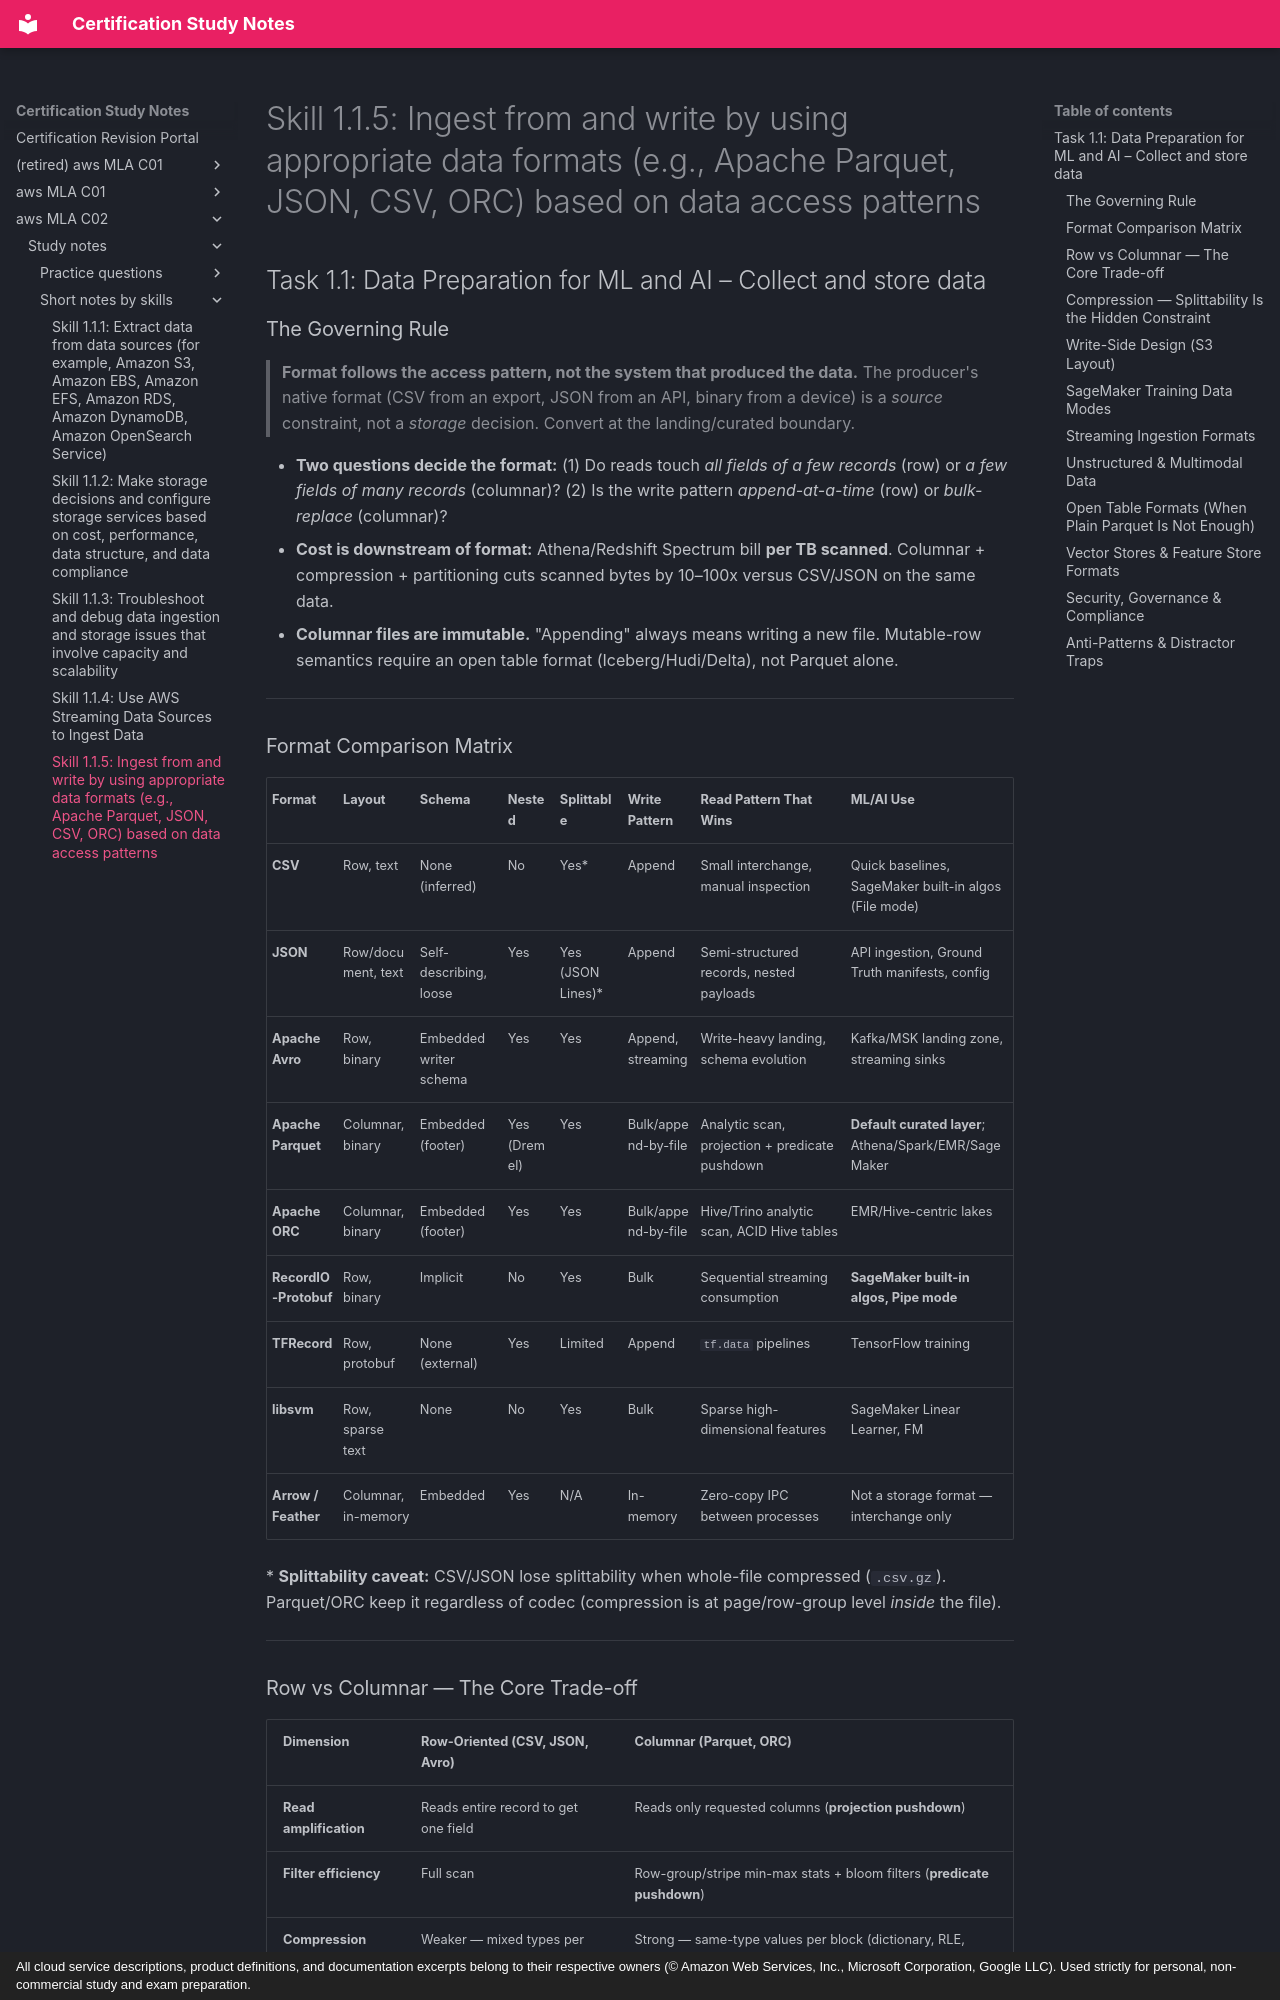

repository: monitus2022/cert_study_notes · page: aws_MLA_C02/study_notes/short_notes_by_skills/1.1.5/index.html · generator: mkdocs · copyright: All cloud service descriptions, product definitions, and documentation excerpts belong to their respective owners (© Amazon Web Services, Inc., Microsoft Corporation, Google LLC). Used strictly for personal, non-commercial study and exam preparation.

# Skill 1.1.5: Ingest from and write by using appropriate data formats (e.g., Apache Parquet, JSON, CSV, ORC) based on data access patterns
## Task 1.1: Data Preparation for ML and AI – Collect and store data

### The Governing Rule

> **Format follows the access pattern, not the system that produced the data.** The producer's native format (CSV from an export, JSON from an API, binary from a device) is a *source* constraint, not a *storage* decision. Convert at the landing/curated boundary.

- **Two questions decide the format:** (1) Do reads touch *all fields of a few records* (row) or *a few fields of many records* (columnar)? (2) Is the write pattern *append-at-a-time* (row) or *bulk-replace* (columnar)?
- **Cost is downstream of format:** Athena/Redshift Spectrum bill **per TB scanned**. Columnar + compression + partitioning cuts scanned bytes by 10–100x versus CSV/JSON on the same data.
- **Columnar files are immutable.** "Appending" always means writing a new file. Mutable-row semantics require an open table format (Iceberg/Hudi/Delta), not Parquet alone.

---

### Format Comparison Matrix

| Format | Layout | Schema | Nested | Splittable | Write Pattern | Read Pattern That Wins | ML/AI Use |
|---|---|---|---|---|---|---|---|
| **CSV** | Row, text | None (inferred) | No | Yes* | Append | Small interchange, manual inspection | Quick baselines, SageMaker built-in algos (File mode) |
| **JSON** | Row/document, text | Self-describing, loose | Yes | Yes (JSON Lines)* | Append | Semi-structured records, nested payloads | API ingestion, Ground Truth manifests, config |
| **Apache Avro** | Row, binary | Embedded writer schema | Yes | Yes | Append, streaming | Write-heavy landing, schema evolution | Kafka/MSK landing zone, streaming sinks |
| **Apache Parquet** | Columnar, binary | Embedded (footer) | Yes (Dremel) | Yes | Bulk/append-by-file | Analytic scan, projection + predicate pushdown | **Default curated layer**; Athena/Spark/EMR/SageMaker |
| **Apache ORC** | Columnar, binary | Embedded (footer) | Yes | Yes | Bulk/append-by-file | Hive/Trino analytic scan, ACID Hive tables | EMR/Hive-centric lakes |
| **RecordIO-Protobuf** | Row, binary | Implicit | No | Yes | Bulk | Sequential streaming consumption | **SageMaker built-in algos, Pipe mode** |
| **TFRecord** | Row, protobuf | None (external) | Yes | Limited | Append | `tf.data` pipelines | TensorFlow training |
| **libsvm** | Row, sparse text | None | No | Yes | Bulk | Sparse high-dimensional features | SageMaker Linear Learner, FM |
| **Arrow / Feather** | Columnar, in-memory | Embedded | Yes | N/A | In-memory | Zero-copy IPC between processes | Not a storage format — interchange only |

\* **Splittability caveat:** CSV/JSON lose splittability when whole-file compressed (`.csv.gz`). Parquet/ORC keep it regardless of codec (compression is at page/row-group level *inside* the file).

---
